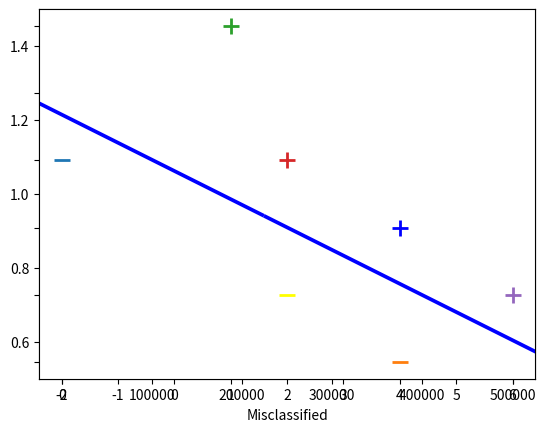

Write the Python code that produced this figure.
# Support Vector Machine
# [redacted]

# Math library
import numpy as np

# to plot our data and visualise it
from matplotlib import pyplot as plt


# Define our Data

# Input Data - [X value, Y value, Bias Term]
X = np.array([
    [-2, 4, -1],
    [4, 1, -1],
    [1, 6, -1],
    [2, 4, -1],
    [6, 2, -1],
])

# Associated output labels - First 2 examples are label '-1' and last 3 are '1'
Y = np.array([-1, -1, 1, 1, 1])


# Plot the data in a 2D graph
def plotX(X):
    for d, sample in enumerate(X):
        # Plot the negative samples
        if d < 2:
            plt.scatter(sample[0], sample[1], s=120, marker='_', linewidths=2)
        # Plot the positive samples (last 3)
        else:
            plt.scatter(sample[0], sample[1], s=120, marker='+', linewidths=2)
            pass

    plt.plot([-2, 6], [6, 0.5])
    plt.show()

plotX(X)

# stochastic gradient descent to learn the seperating hyperplane between both classes

def svm_sgd_plot(X, Y):
    # Initialize our SVM's weight vector with zeros
    w = np.zeros(len(X[0]))

    # The learning rate
    eta = 1

    # How many iterations to train for
    epochs = 100000

    # store misclassifications so we can plot how they change over time
    errors = []

    # training part, gradient descent part
    for epoch in range(1, epochs):
        error = 0

        for i, x in enumerate(X):
            # misapplication
            if (Y[i]*np.dot(X[i], w)) < 1:
                w = w + eta * ((X[i] * Y[i]) + (-2 * (1/epoch) * w))
                error = 1
            else:
                w = w + eta * (-2 * (1/epoch) * w)
            errors.append(error)

    # lets plot the rate of classification errors during the training
    plt.plot(errors, '|')
    plt.ylim(0.5, 1.5)
    plt.axes().set_yticklabels([])
    plt.xlabel('Epoch')
    plt.xlabel('Misclassified')
    plt.show()

    return w



w = svm_sgd_plot(X, Y)

for d, sample in enumerate(X):
    # Plot the negative samples
    if d < 2:
        plt.scatter(sample[0], sample[1], s=120, marker='_', linewidths=2)
    # Plot the positive samples
    else:
        plt.scatter(sample[0], sample[1], s=120, marker='+', linewidths=2)

# Add our test samples
plt.scatter(2,2, s=120, marker='_', linewidths=2, color='yellow')
plt.scatter(4,3, s=120, marker='+', linewidths=2, color='blue')

# Print the hyperplane calculated by svm_sgd()
x2=[w[0],w[1],-w[1],w[0]]
x3=[w[0],w[1],w[1],-w[0]]

x2x3 =np.array([x2,x3])
X,Y,U,V = zip(*x2x3)
ax = plt.gca()
ax.quiver(X,Y,U,V,scale=1, color='blue')
plt.show()










